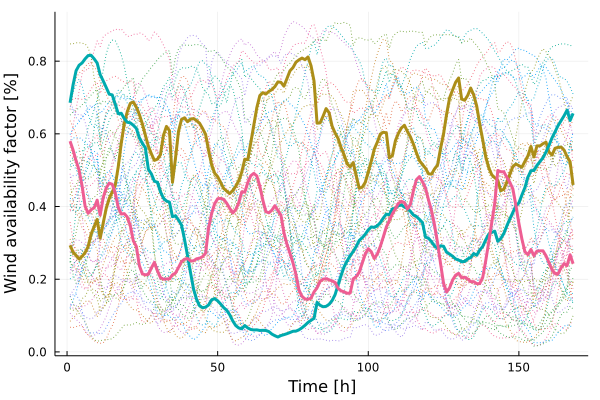

Source data for this figure (header and first rows):
x1, x2, x3
0.2934, 0.6854, 0.5798
0.2747, 0.7349, 0.5554
0.2656, 0.7736, 0.5258
0.2558, 0.7887, 0.4997
0.263, 0.795, 0.4566
0.2734, 0.8063, 0.4007
0.2899, 0.8153, 0.3814
0.3246, 0.816, 0.3912
0.3449, 0.8064, 0.3968
0.3646, 0.7948, 0.4175
0.3131, 0.7628, 0.3765
0.3545, 0.7457, 0.4245
0.3949, 0.7276, 0.4513
0.4224, 0.7091, 0.4642
0.4402, 0.7071, 0.4612
0.4579, 0.6814, 0.4372
0.5098, 0.6554, 0.3978
0.5743, 0.6566, 0.3794
0.6286, 0.6418, 0.3805
0.661, 0.6318, 0.3711
0.6838, 0.6302, 0.3471
0.6876, 0.6235, 0.3056
0.6732, 0.615, 0.2903
0.6532, 0.5891, 0.2376
0.6275, 0.574, 0.2147
0.5964, 0.5613, 0.2119
0.5657, 0.5023, 0.2136
0.545, 0.4897, 0.2313
0.5269, 0.4695, 0.2462
0.5303, 0.4668, 0.2233
0.5423, 0.4407, 0.2048
0.5957, 0.4229, 0.2001
0.6204, 0.4152, 0.2006
0.6086, 0.412, 0.201
0.4666, 0.3721, 0.212
0.5328, 0.3744, 0.217
0.6068, 0.3628, 0.2323
0.6396, 0.349, 0.2484
0.6441, 0.3094, 0.2552
0.6333, 0.2645, 0.2569
0.6403, 0.2177, 0.2504
0.6421, 0.173, 0.2505
0.6362, 0.1446, 0.2561
0.6292, 0.1268, 0.2578
0.6147, 0.1216, 0.2621
0.5983, 0.1231, 0.272
0.5539, 0.1294, 0.3417
0.5152, 0.1433, 0.381
0.4918, 0.1466, 0.4076
0.4821, 0.1406, 0.4214
0.4662, 0.1318, 0.4225
0.4497, 0.1219, 0.4197
0.4423, 0.1147, 0.4091
0.4357, 0.1022, 0.3951
0.444, 0.08549, 0.382
0.4555, 0.07248, 0.3915
0.4712, 0.06581, 0.4104
0.4947, 0.06363, 0.4404
0.5301, 0.07257, 0.4394
0.5287, 0.06586, 0.4658
... 108 more rows
